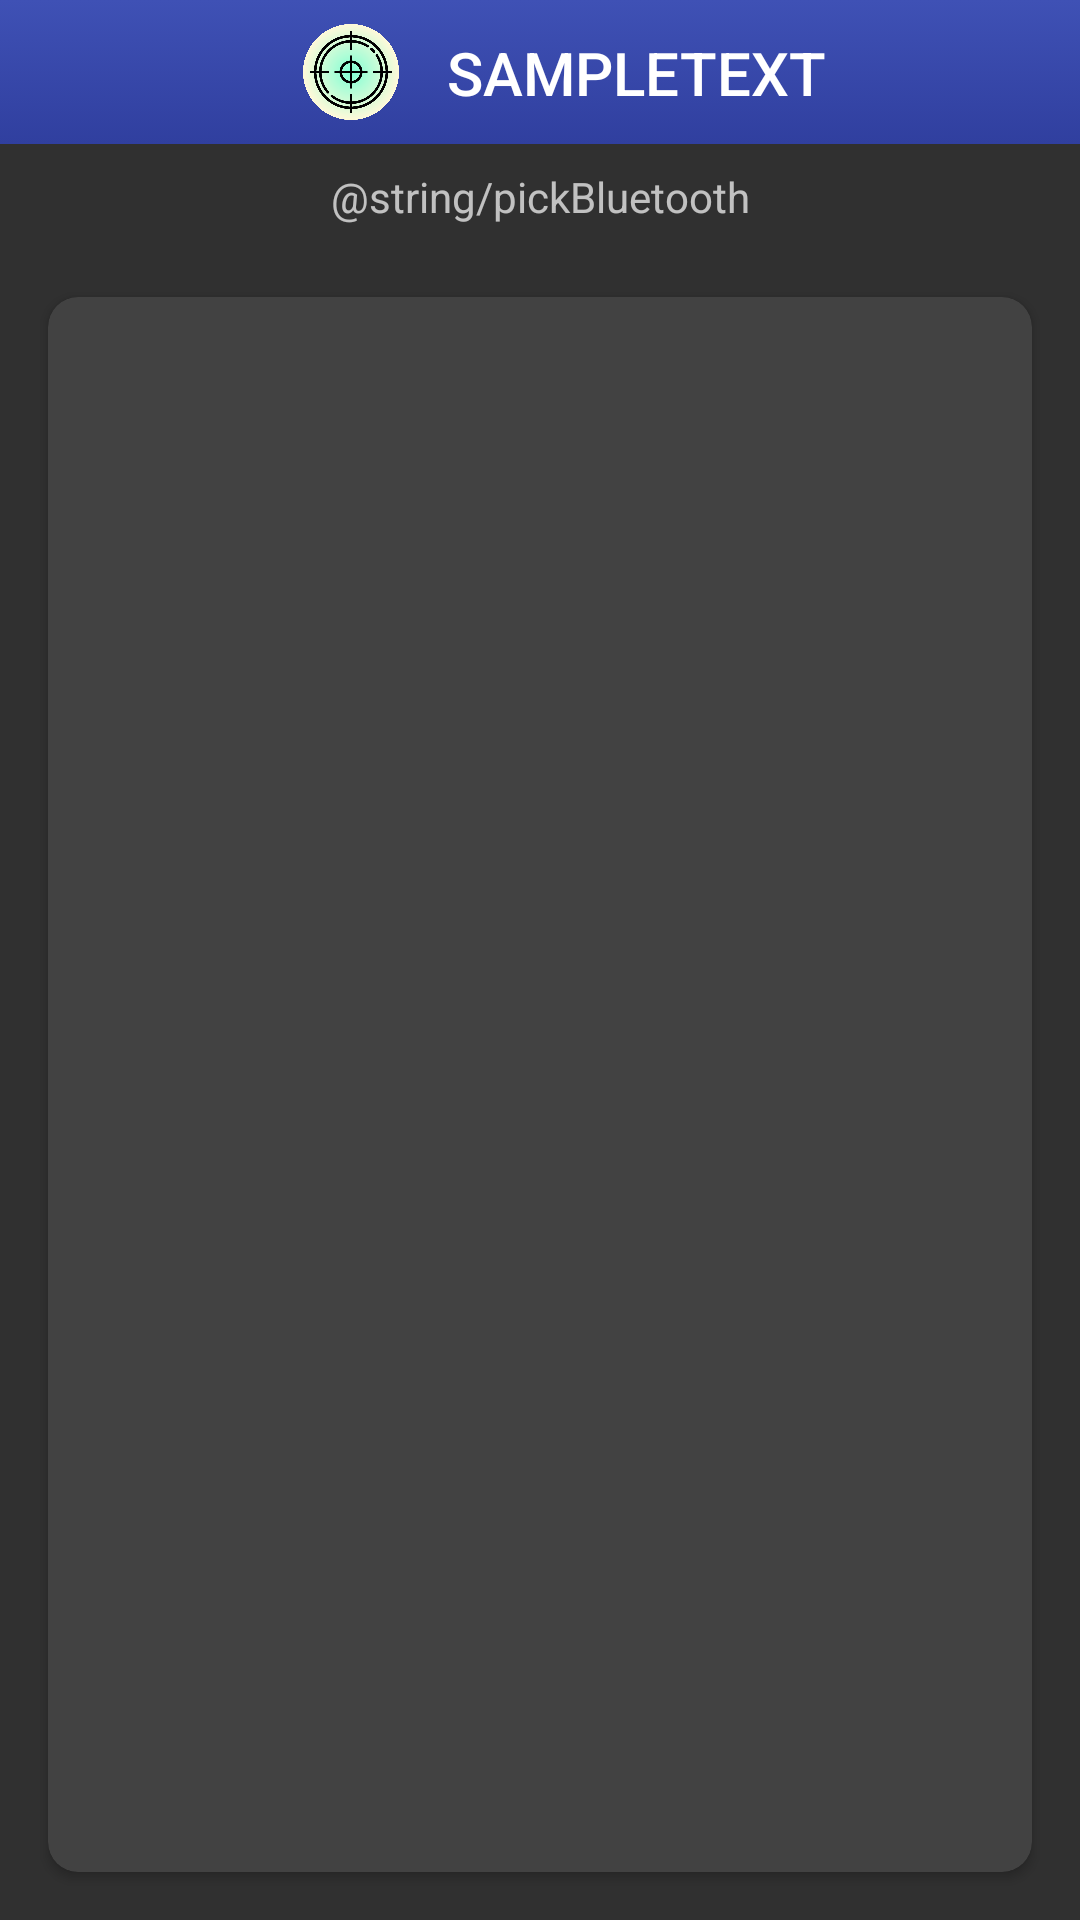

Here is an Android app screen rendered from its layout file. Give the layout XML and the strings, colors and styles it references.
<!-- AndroidManifest.xml: application theme AppTheme -->
<!-- res/layout/activity_game_receive.xml -->
<?xml version="1.0" encoding="utf-8"?>
<android.support.constraint.ConstraintLayout xmlns:android="http://schemas.android.com/apk/res/android"
    xmlns:app="http://schemas.android.com/apk/res-auto"
    xmlns:tools="http://schemas.android.com/tools"
    android:layout_width="match_parent"
    android:layout_height="match_parent"
    tools:context=".GameSendActivity">

    <include
        android:id="@+id/header"
        layout="@layout/icon_title_header"
        android:layout_width="0dp"
        android:layout_height="wrap_content"
        app:layout_constraintEnd_toEndOf="parent"
        app:layout_constraintStart_toStartOf="parent"
        app:layout_constraintTop_toTopOf="parent" />

    <TextView
        android:id="@+id/pick"
        android:layout_width="wrap_content"
        android:layout_height="wrap_content"
        android:paddingVertical="8dp"
        android:text="@string/pickBluetooth"
        app:layout_constraintEnd_toEndOf="parent"
        app:layout_constraintStart_toStartOf="parent"
        app:layout_constraintTop_toBottomOf="@id/header" />

    <android.support.v7.widget.CardView
        android:layout_width="0dp"
        android:layout_height="0dp"
        android:layout_margin="16dp"
        app:cardCornerRadius="10dp"
        app:layout_constraintBottom_toBottomOf="parent"
        app:layout_constraintEnd_toEndOf="parent"
        app:layout_constraintStart_toStartOf="parent"
        app:layout_constraintTop_toBottomOf="@id/pick">

        <android.support.v7.widget.RecyclerView
            android:id="@+id/listView"
            android:layout_width="match_parent"
            android:layout_height="match_parent"
            android:scrollbars="vertical" />

    </android.support.v7.widget.CardView>


</android.support.constraint.ConstraintLayout>
<!-- res/layout/icon_title_header.xml (included above) -->
<?xml version="1.0" encoding="utf-8"?>
<android.support.constraint.ConstraintLayout xmlns:android="http://schemas.android.com/apk/res/android"
    xmlns:app="http://schemas.android.com/apk/res-auto"
    xmlns:tools="http://schemas.android.com/tools"
    android:layout_width="match_parent"
    android:layout_height="wrap_content"
    android:background="@drawable/blue_gradient"
    android:paddingBottom="8dp"
    android:paddingTop="8dp"
    tools:context=".GameSelectorActivity">

    <android.support.constraint.ConstraintLayout
        android:layout_width="wrap_content"
        android:layout_height="match_parent"
        app:layout_constraintBottom_toBottomOf="parent"
        app:layout_constraintEnd_toEndOf="parent"
        app:layout_constraintStart_toStartOf="parent"
        app:layout_constraintTop_toTopOf="parent">

        <ImageView
            android:id="@+id/icon"
            android:layout_width="32dp"
            android:layout_height="32dp"
            android:layout_marginEnd="8dp"
            android:layout_marginStart="32dp"
            android:contentDescription="@string/icon_description"
            app:layout_constraintBottom_toBottomOf="parent"
            app:layout_constraintStart_toStartOf="parent"
            app:layout_constraintTop_toTopOf="parent"
            app:srcCompat="@drawable/sharp_eyescon" />

        <TextView
            android:id="@+id/title"
            android:layout_width="wrap_content"
            android:layout_height="wrap_content"
            android:layout_marginEnd="16dp"
            android:layout_marginStart="16dp"
            android:contentDescription="@string/sampletext"
            android:text="@string/sampletext"
            android:textAppearance="@style/TextAppearance.AppCompat.Title"
            app:layout_constraintBottom_toBottomOf="parent"
            app:layout_constraintEnd_toEndOf="parent"
            app:layout_constraintStart_toEndOf="@id/icon"
            app:layout_constraintTop_toTopOf="parent" />

    </android.support.constraint.ConstraintLayout>


</android.support.constraint.ConstraintLayout>
<!-- resources referenced by this layout -->
<resources>
  <!-- drawable blue_gradient (drawable) -->
  <?xml version="1.0" encoding="utf-8"?>
  <selector xmlns:android="http://schemas.android.com/apk/res/android">
      <item>
          <shape>
              <gradient android:angle="270" android:endColor="@color/colorPrimaryDark" android:startColor="@color/colorPrimary" android:type="linear" />
          </shape>
      </item>
  </selector>
  <!-- drawable sharp_eyescon: png bitmap (drawable-hdpi, 180738 bytes) -->
  <string name="icon_description">Sharp Eyes Icon</string>
  <string name="sampletext">SAMPLETEXT</string>
  <style name="AppTheme" parent="Theme.AppCompat.NoActionBar">
          
          <item name="android:colorPrimary">@color/colorPrimary</item>
          <item name="android:colorPrimaryDark">@color/colorPrimaryDark</item>
          <item name="android:colorAccent">@color/colorAccent</item>
          <item name="android:windowActionBar">false</item>
          <item name="android:windowNoTitle">true</item>
          <item name="android:actionBarTheme">@style/AppTheme.ActionBar</item>
      </style>
  <color name="colorPrimaryDark">#303F9F</color>
  <color name="colorPrimary">#3F51B5</color>
  <color name="colorAccent">#ffffff</color>
  <style name="AppTheme.ActionBar" parent="Widget.AppCompat.ActionBar">
          <item name="android:displayOptions">none</item>
      </style>
</resources>
